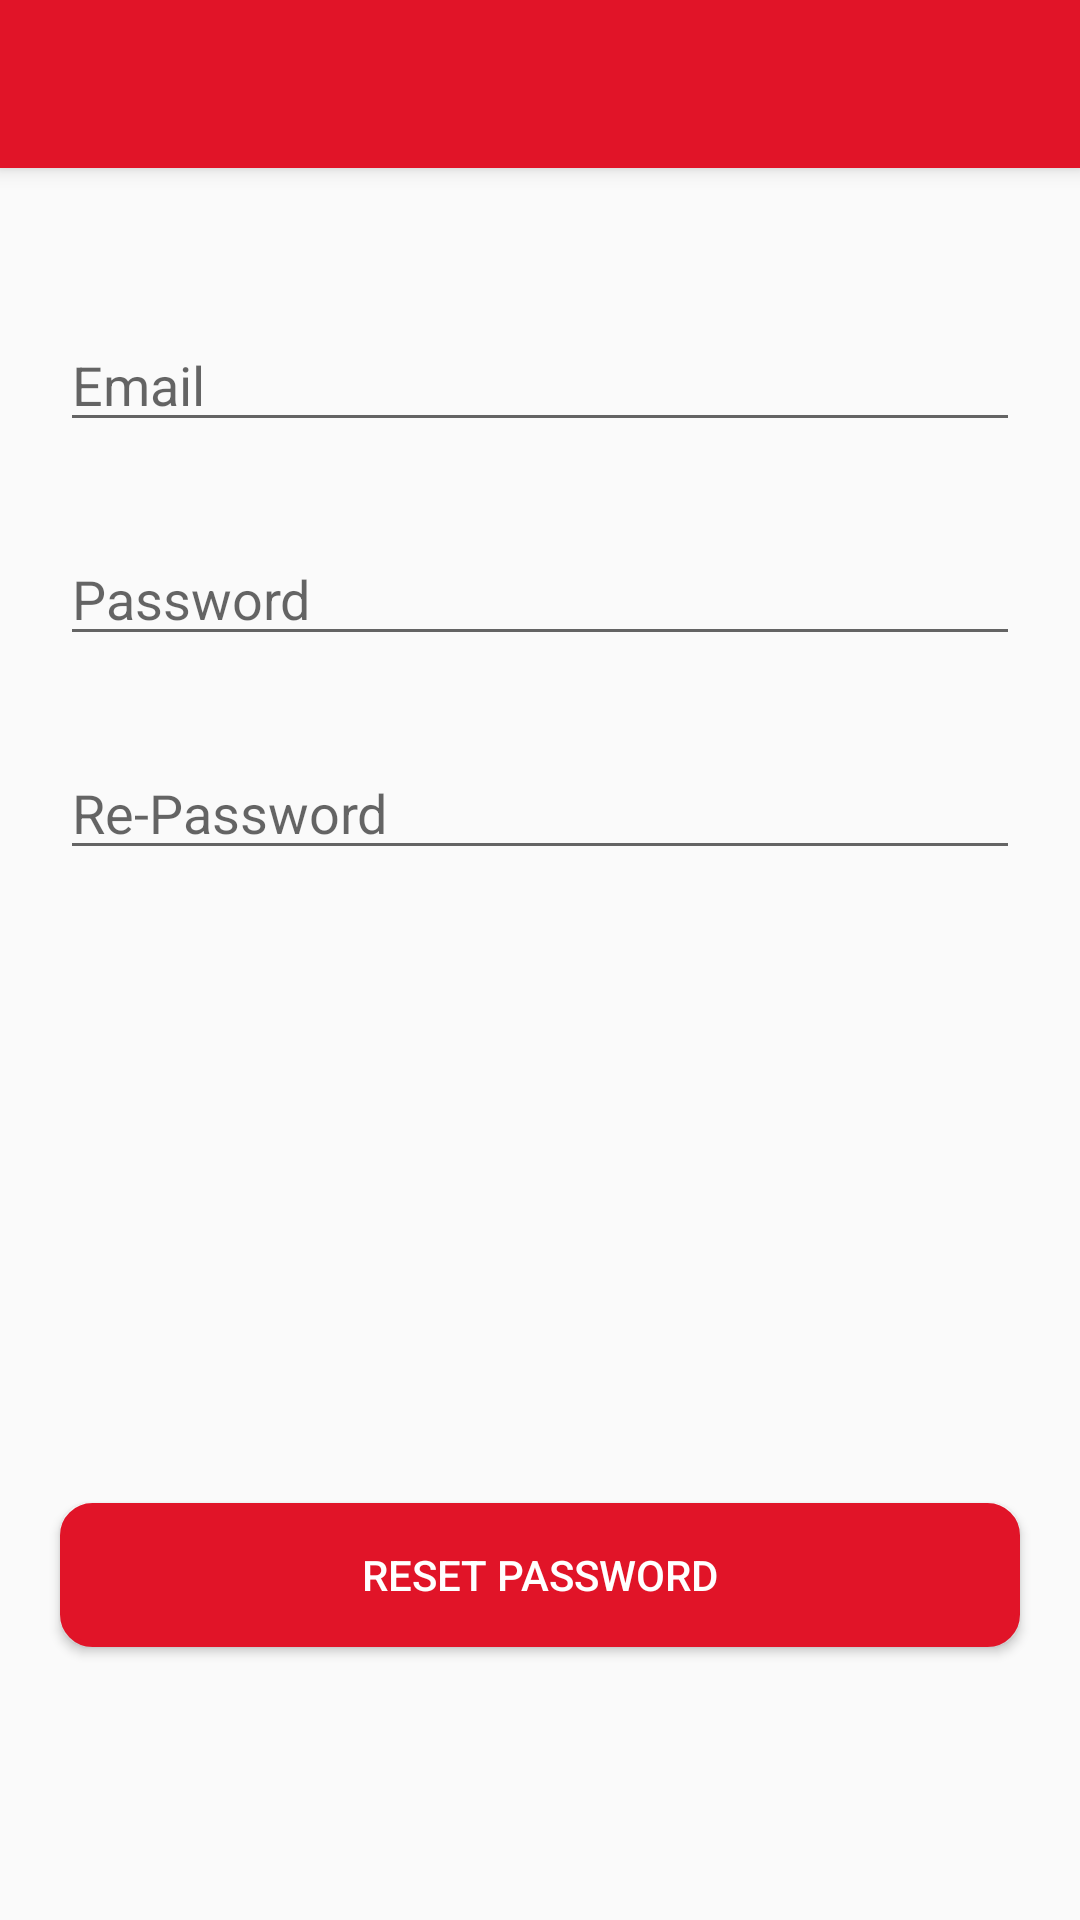

Reconstruct the res/layout file that produces this screen, plus the resources it refers to.
<!-- AndroidManifest.xml: application theme AppTheme -->
<!-- res/layout/activity_reset_password.xml -->
<?xml version="1.0" encoding="utf-8"?>
<androidx.constraintlayout.widget.ConstraintLayout xmlns:android="http://schemas.android.com/apk/res/android"
    xmlns:app="http://schemas.android.com/apk/res-auto"
    xmlns:tools="http://schemas.android.com/tools"
    android:layout_width="match_parent"
    android:layout_height="match_parent"
    tools:context=".userprofile.resetPassword">
    <include
        android:id="@+id/setreset"
        layout="@layout/toolbar"
        app:layout_constraintEnd_toEndOf="parent"
        app:layout_constraintTop_toTopOf="parent" />

    <EditText
        android:id="@+id/email"
        android:layout_width="match_parent"
        android:layout_height="wrap_content"
        android:layout_marginStart="20dp"
        android:layout_marginTop="50dp"
        android:layout_marginEnd="20dp"
        android:ems="10"
        android:hint="Email"
        android:inputType="textPersonName"
        app:layout_constraintEnd_toEndOf="parent"
        app:layout_constraintStart_toStartOf="parent"
        app:layout_constraintTop_toBottomOf="@+id/setreset" />

    <EditText
        android:id="@+id/password"
        android:layout_width="match_parent"
        android:layout_height="wrap_content"
        android:layout_marginStart="20dp"
        android:layout_marginTop="30dp"
        android:layout_marginEnd="20dp"
        android:ems="10"
        android:hint="Password "
        android:inputType="textPassword"
        app:layout_constraintEnd_toEndOf="parent"
        app:layout_constraintStart_toStartOf="parent"
        app:layout_constraintTop_toBottomOf="@+id/email" />

    <EditText
        android:id="@+id/repassword"
        android:layout_width="match_parent"
        android:layout_height="wrap_content"
        android:layout_marginStart="20dp"
        android:layout_marginTop="30dp"
        android:layout_marginEnd="20dp"
        android:ems="10"
        android:hint="Re-Password"
        android:inputType="textPassword"
        app:layout_constraintEnd_toEndOf="parent"
        app:layout_constraintStart_toStartOf="parent"
        app:layout_constraintTop_toBottomOf="@+id/password" />

    <Button
        android:id="@+id/btnreset"
        android:layout_width="match_parent"
        android:layout_height="wrap_content"
        android:layout_marginStart="20dp"
        android:layout_marginTop="150dp"
        android:layout_marginEnd="20dp"
        android:layout_marginBottom="30dp"
        android:background="@drawable/button_delete"
        android:hint="Re-Password"
        android:text="Reset Password"
        android:textColor="#FFFFFF"
        app:layout_constraintBottom_toBottomOf="parent"
        app:layout_constraintEnd_toEndOf="parent"
        app:layout_constraintHorizontal_bias="0.0"
        app:layout_constraintStart_toStartOf="parent"
        app:layout_constraintTop_toBottomOf="@+id/repassword" />

</androidx.constraintlayout.widget.ConstraintLayout>
<!-- res/layout/toolbar.xml (included above) -->
<?xml version="1.0" encoding="utf-8"?>
<androidx.appcompat.widget.Toolbar xmlns:android="http://schemas.android.com/apk/res/android"
    android:layout_width="match_parent"
    android:layout_height="wrap_content"
    xmlns:app="http://schemas.android.com/apk/res-auto"
    android:background="@color/colorPrimary"
    android:elevation="4dp"
    app:popupTheme="@style/ThemeOverlay.MaterialComponents.Light"
    app:titleTextColor="#ffffff">

</androidx.appcompat.widget.Toolbar>
<!-- resources referenced by this layout -->
<resources>
  <color name="colorPrimary">#E11428</color>
  <!-- drawable button_delete (drawable) -->
  <?xml version="1.0" encoding="utf-8"?>
  <shape xmlns:android="http://schemas.android.com/apk/res/android"
      android:shape="rectangle">
  
     <gradient android:startColor="#E11428"
          android:endColor="#E11428"
          android:angle="270" />
      <corners android:radius="10dp" />
      <stroke android:width="5px" android:color="#E11428" />
  </shape>
  <style name="AppTheme" parent="Theme.AppCompat.Light.NoActionBar">
          
          <item name="colorPrimary">@color/colorPrimary</item>
          <item name="colorPrimaryDark">@color/colorPrimaryDark</item>
          <item name="colorAccent">@color/colorAccent</item>
      </style>
  <color name="colorPrimaryDark">#CD1325</color>
  <color name="colorAccent">#E11428</color>
</resources>
